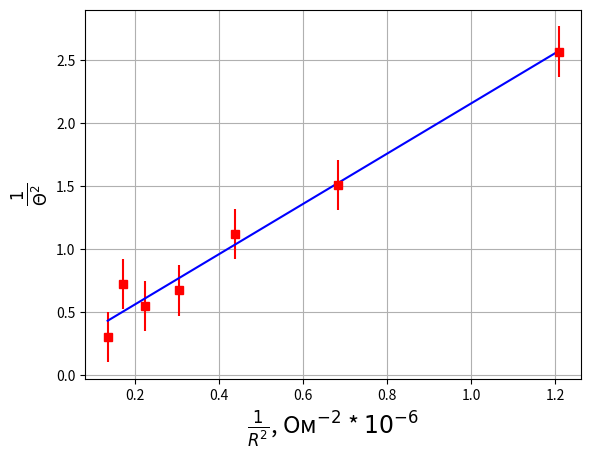

This figure's Python source:
import numpy as np
import matplotlib.pyplot as plt

"""C_list = [0.02, 0.12, 0.22, 0.32, 0.42, 0.52, 0.62, 0.72, 0.82, 0.92]
x_list = [10, 5, 4.6, 4, 3, 3.6, 3.8, 11.6, 10, 11]
x_0_list = [10, 10, 10, 10, 10, 10, 10, 12.8, 11, 13]
n_list = [7, 6, 4, 3, 2, 2, 2, 6, 5 ,5]
L = 134.5 *10**(-3)
T_theor = [2*np.pi*np.sqrt(c*10**(-6)*L)*1000 for c in C_list]
T_real = [0.01*x_list[i]/(n_list[i]*x_0_list[i])*1000 for i in range(len(x_list))]

plt.errorbar(T_theor, T_real, yerr=0.15, fmt='s', color='blue')
plt.xlabel(r'$T_{теор}$, мс',fontsize='17')
plt.ylabel(r'$T_{эксп}$, мс', fontsize='17')
plt.grid()
plt.show()
print(T_real)
print(T_theor)"""

n_list = [3, 3, 3, 2, 2, 2, 2]
U_K_list = [5.2, 4.6, 6.8, 4.6, 3, 4.2, 7.8]
U_K_n_list = [0.8, 0.4, 0.4, 0.4, 0.2, 0.4, 0.2]
R_list = [910, 1210, 1510, 1810, 2110, 2410, 2710]
theta_list = [1/n_list[i]*np.log(U_K_list[i]/U_K_n_list[i]) for i in range(len(n_list))]
y_list = [1/theta**2 for theta in theta_list]
x_list = [1/r**2 *1000000 for r in R_list]
a, b = np.polyfit(x_list, y_list, deg=1)
print(a)
X = np.arange(x_list[-1], x_list[0], 0.003)
Y = [a*x + b for x in X]

plt.errorbar(x_list, y_list, yerr=0.2 , fmt='s', color='red')
plt.plot(X, Y, color='blue')
plt.xlabel(r'$\frac{1}{R^2}$, Ом$^{-2}$ * $10^{-6}$', fontsize='17')
plt.ylabel(r'$\frac{1}{\Theta^2}$', fontsize='17')
plt.grid()
plt.show()
